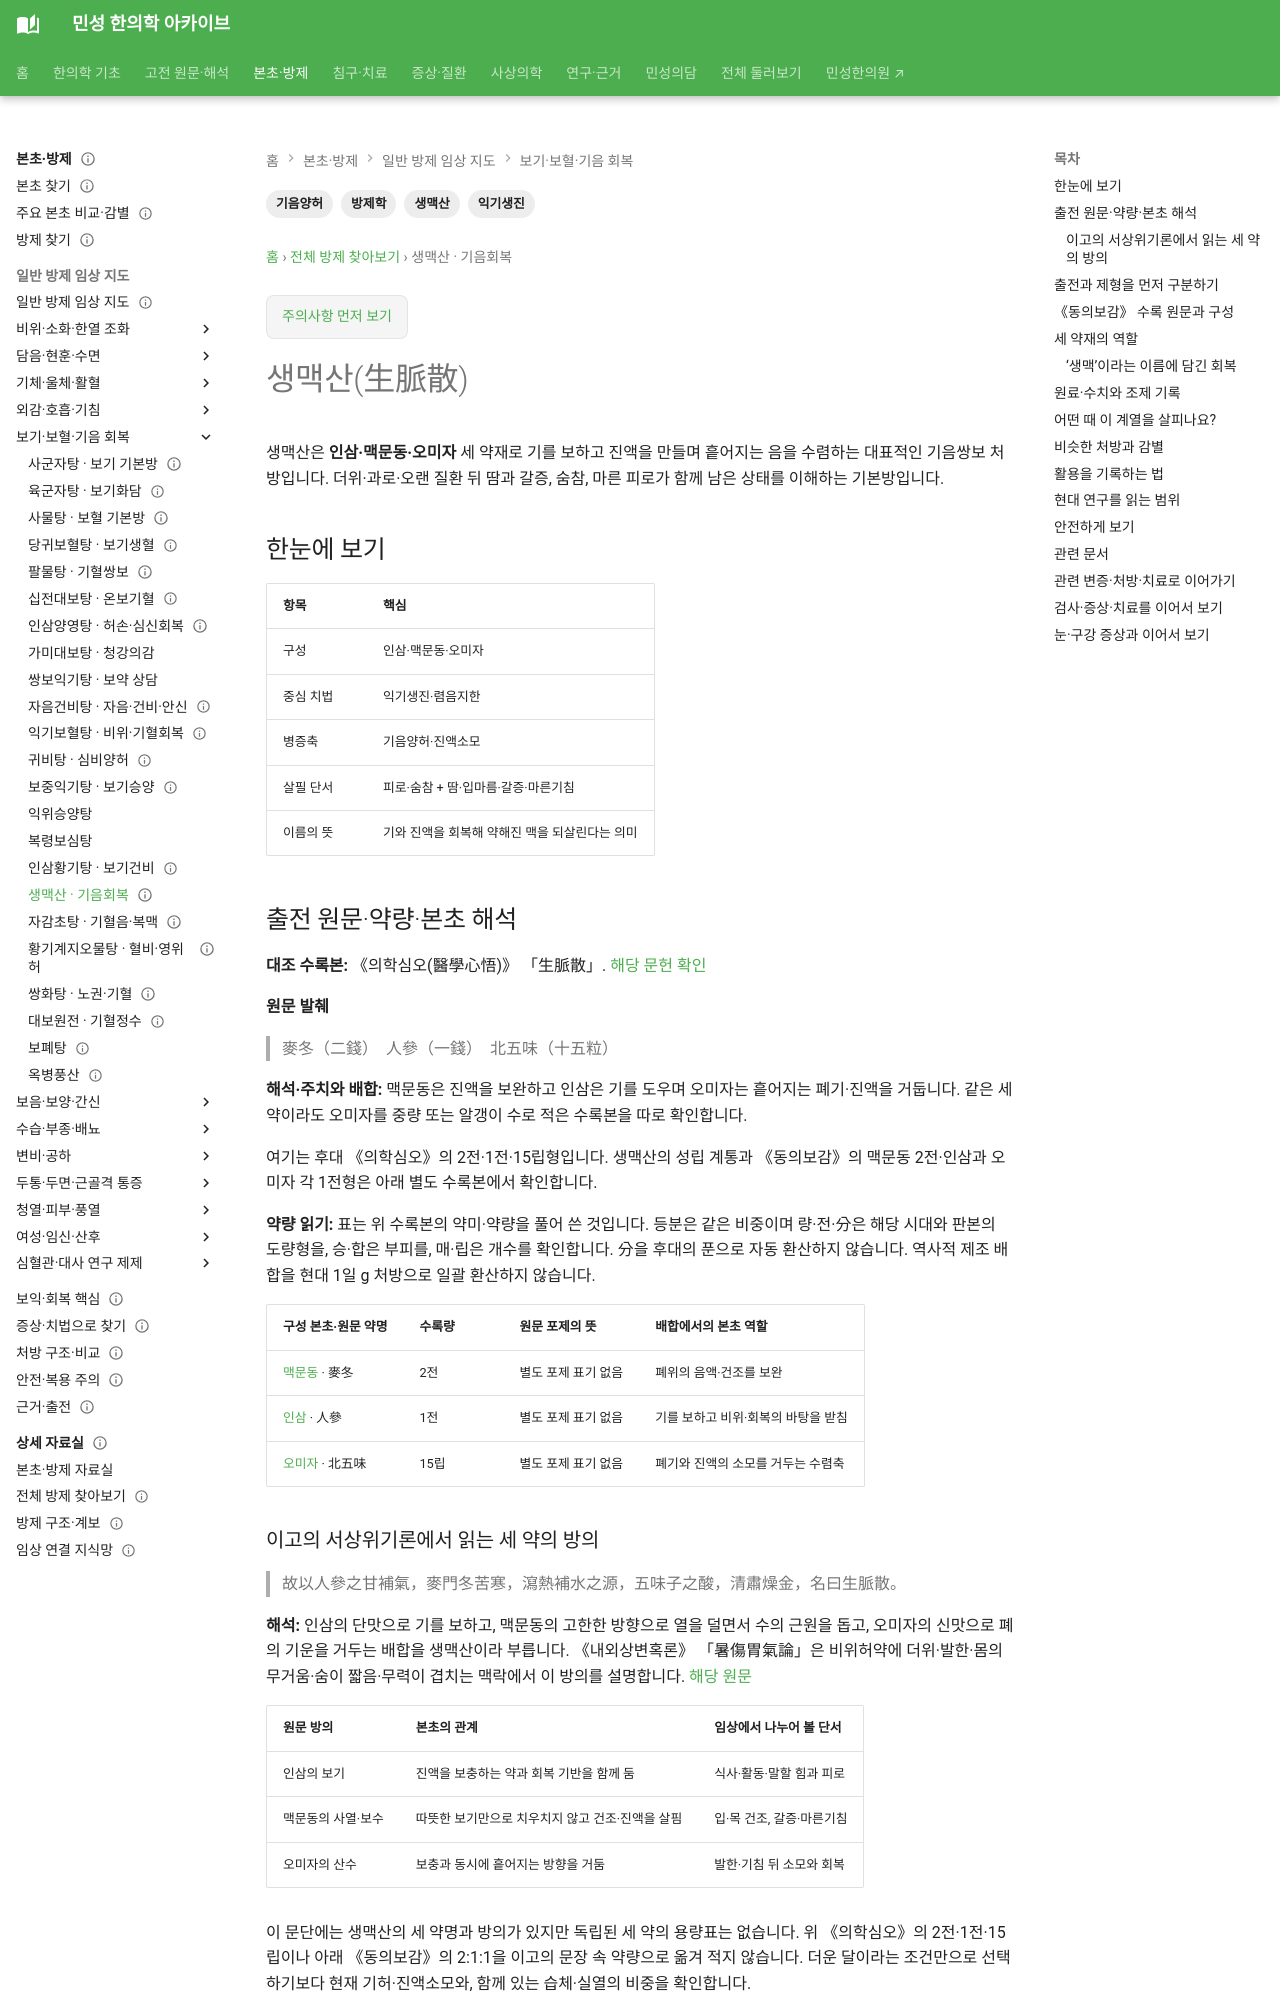

repository: joowon1111/minseong-korean-medicine-wiki · page: formulas/shengmai-san/index.html · generator: mkdocs

---
title: 생맥산(生脈散)
search_title: "생맥산 구성·인삼·맥문동·오미자"
description: "생맥산의 인삼·맥문동·오미자 세 약재와 기음 소모를 살피는 단서를 설명합니다. 고전 수록본과 제형, 발한·회복 맥락을 정리합니다."
tags: [방제학, 생맥산, 기음양허, 익기생진]
status: 검토완료
last_reviewed: 2026-10-08
---
# 생맥산(生脈散)

생맥산은 **인삼·맥문동·오미자** 세 약재로 기를 보하고 진액을 만들며 흩어지는 음을 수렴하는 대표적인 기음쌍보 처방입니다. 더위·과로·오랜 질환 뒤 땀과 갈증, 숨참, 마른 피로가 함께 남은 상태를 이해하는 기본방입니다.

## 한눈에 보기

| 항목 | 핵심 |
|---|---|
| 구성 | 인삼·맥문동·오미자 |
| 중심 치법 | 익기생진·렴음지한 |
| 병증축 | 기음양허·진액소모 |
| 살필 단서 | 피로·숨참 + 땀·입마름·갈증·마른기침 |
| 이름의 뜻 | 기와 진액을 회복해 약해진 맥을 되살린다는 의미 |

## 출전 원문·약량·본초 해석 {#source-dose-original}

**대조 수록본:** 《의학심오(醫學心悟)》 「生脈散」. [해당 문헌 확인](https://jicheng.tw/tcm/book/醫學心悟/index.html)

**원문 발췌**

> 麥冬（二錢）　人參（一錢）　北五味（十五粒）

**해석·주치와 배합:** 맥문동은 진액을 보완하고 인삼은 기를 도우며 오미자는 흩어지는 폐기·진액을 거둡니다. 같은 세 약이라도 오미자를 중량 또는 알갱이 수로 적은 수록본을 따로 확인합니다.

여기는 후대 《의학심오》의 2전·1전·15립형입니다. 생맥산의 성립 계통과 《동의보감》의 맥문동 2전·인삼과 오미자 각 1전형은 아래 별도 수록본에서 확인합니다.

**약량 읽기:** 표는 위 수록본의 약미·약량을 풀어 쓴 것입니다. 등분은 같은 비중이며 량·전·分은 해당 시대와 판본의 도량형을, 승·합은 부피를, 매·립은 개수를 확인합니다. 分을 후대의 푼으로 자동 환산하지 않습니다. 역사적 제조 배합을 현대 1일 g 처방으로 일괄 환산하지 않습니다.

| 구성 본초·원문 약명 | 수록량 | 원문 포제의 뜻 | 배합에서의 본초 역할 |
|---|---|---|---|
| [맥문동](../herbs/ophiopogon.md) · 麥冬 | 2전 | 별도 포제 표기 없음 | 폐위의 음액·건조를 보완 |
| [인삼](../herbs/ginseng.md) · 人參 | 1전 | 별도 포제 표기 없음 | 기를 보하고 비위·회복의 바탕을 받침 |
| [오미자](../herbs/schisandra.md) · 北五味 | 15립 | 별도 포제 표기 없음 | 폐기와 진액의 소모를 거두는 수렴축 |


### 이고의 서상위기론에서 읽는 세 약의 방의 {#dongyuan-original-rationale}

> 故以人參之甘補氣，麥門冬苦寒，瀉熱補水之源，五味子之酸，清肅燥金，名曰生脈散。

**해석:** 인삼의 단맛으로 기를 보하고, 맥문동의 고한한 방향으로 열을 덜면서 수의 근원을 돕고, 오미자의 신맛으로 폐의 기운을 거두는 배합을 생맥산이라 부릅니다. 《내외상변혹론》 「暑傷胃氣論」은 비위허약에 더위·발한·몸의 무거움·숨이 짧음·무력이 겹치는 맥락에서 이 방의를 설명합니다. [해당 원문](https://jicheng.tw/tcm/book/內外傷辨惑論/index.html)

| 원문 방의 | 본초의 관계 | 임상에서 나누어 볼 단서 |
|---|---|---|
| 인삼의 보기 | 진액을 보충하는 약과 회복 기반을 함께 둠 | 식사·활동·말할 힘과 피로 |
| 맥문동의 사열·보수 | 따뜻한 보기만으로 치우치지 않고 건조·진액을 살핌 | 입·목 건조, 갈증·마른기침 |
| 오미자의 산수 | 보충과 동시에 흩어지는 방향을 거둠 | 발한·기침 뒤 소모와 회복 |

이 문단에는 생맥산의 세 약명과 방의가 있지만 독립된 세 약의 용량표는 없습니다. 위 《의학심오》의 2전·1전·15립이나 아래 《동의보감》의 2:1:1을 이고의 문장 속 약량으로 옮겨 적지 않습니다. 더운 달이라는 조건만으로 선택하기보다 현재 기허·진액소모와, 함께 있는 습체·실열의 비중을 확인합니다.
